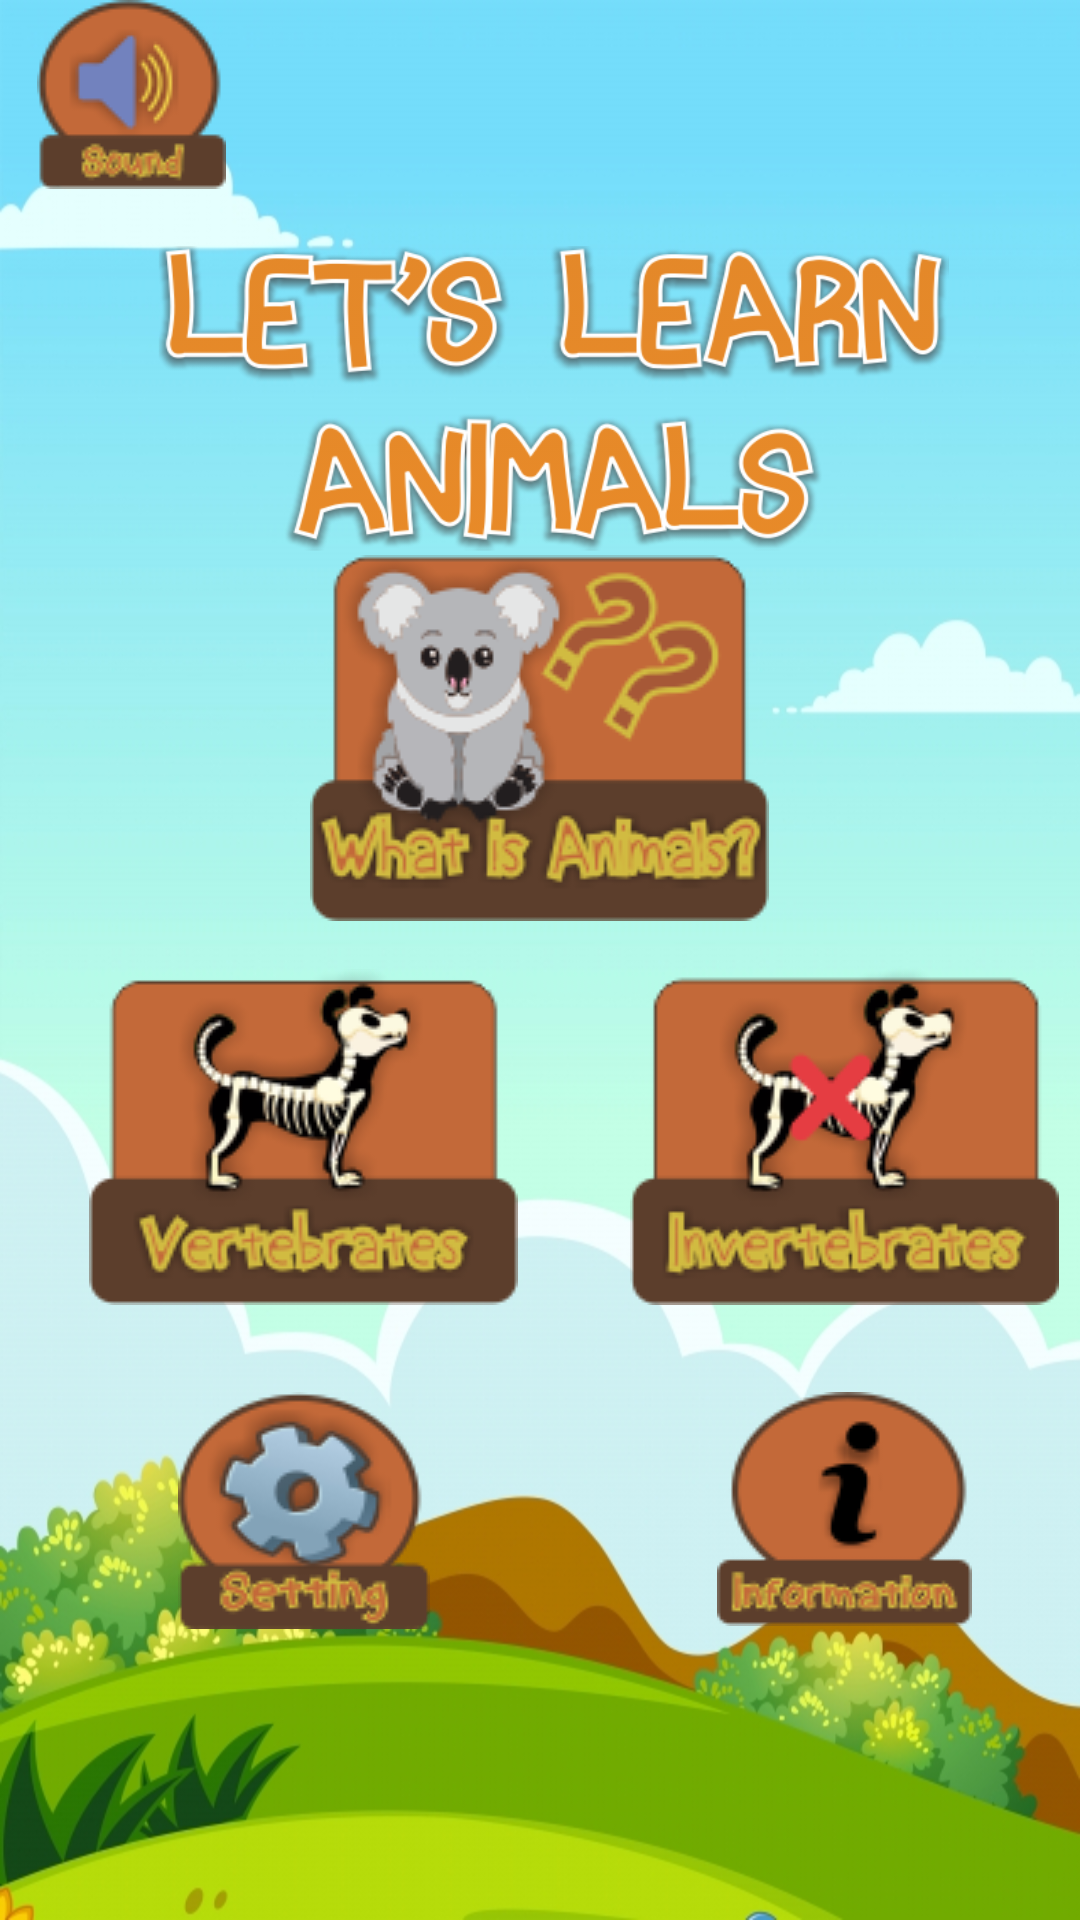

The Android layout XML behind this screen, and the referenced resources:
<!-- AndroidManifest.xml: activity theme Theme.AppCompat.NoActionBar -->
<!-- res/layout/activity_main.xml -->
<?xml version="1.0" encoding="utf-8"?>
<RelativeLayout
    xmlns:android="http://schemas.android.com/apk/res/android"
    android:layout_width="fill_parent"
    android:layout_height="match_parent"
    android:background="@drawable/bg">

    <TableLayout
        android:id="@+id/tableLayout1"
        android:layout_width="383dp"
        android:layout_height="403dp"
        android:layout_marginTop="180dp"
        android:paddingTop="5dp"
        android:shrinkColumns="*"
        android:stretchColumns="*">

        <TableRow
            android:id="@+id/tablerowpertama"
            android:layout_width="match_parent"
            android:layout_height="245dp"
            android:gravity="center_horizontal"
            android:paddingBottom="5dp">

            <Button
                android:id="@+id/btn_whatisanimals"
                android:layout_width="250dp"
                android:layout_height="127dp"
                android:layout_below="@+id/imageView1"
                android:background="@android:color/transparent"
                android:drawableTop="@drawable/button1"
                android:gravity="center|center_horizontal"
                android:onClick="playSound" />
        </TableRow>


        <TableRow
            android:id="@+id/tablerowkedua"
            android:layout_width="150dp"
            android:layout_height="117dp"
            android:gravity="center_horizontal"
            android:paddingTop="5dp"
            android:paddingBottom="5dp">

            <Button
                android:id="@+id/btnvertebrates"
                android:layout_width="304dp"
                android:layout_height="wrap_content"
                android:background="@android:color/transparent"
                android:drawableTop="@drawable/button2"
                android:textStyle="bold" />

            <Button
                android:id="@+id/btninvertebrate"
                android:layout_width="157dp"
                android:layout_height="wrap_content"
                android:background="@android:color/transparent"
                android:drawableTop="@drawable/button3"
                android:textStyle="bold" />
        </TableRow>

        <TableRow
            android:id="@+id/tablerowketiga"
            android:layout_width="150dp"
            android:layout_height="117dp"
            android:gravity="center_horizontal"
            android:paddingTop="5dp"
            android:paddingBottom="5dp">

            <Button
                android:id="@+id/btnsetting"
                android:layout_width="197dp"
                android:layout_height="match_parent"
                android:background="@android:color/transparent"
                android:drawableTop="@drawable/setting" />

            <Button
                android:id="@+id/btninformation"
                android:layout_width="259dp"
                android:layout_height="114dp"
                android:background="@android:color/transparent"
                android:drawableTop="@drawable/information" />

        </TableRow>
    </TableLayout>

    <ImageView
        android:id="@+id/imageView1"
        android:layout_width="295dp"
        android:layout_height="102dp"
        android:layout_alignEnd="@+id/tableLayout1"
        android:layout_alignParentTop="true"
        android:layout_centerHorizontal="true"
        android:layout_marginTop="82dp"
        android:layout_marginEnd="28dp"
        android:gravity="center_horizontal"
        android:src="@drawable/maintitle" />

    <Button
        android:id="@+id/btnsetting2"
        android:layout_width="wrap_content"
        android:layout_height="wrap_content"
        android:background="@android:color/transparent"
        android:drawableTop="@drawable/sound" />

</RelativeLayout>
<!-- resources referenced by this layout -->
<resources>
  <!-- drawable bg: png bitmap (drawable, 193190 bytes) -->
  <!-- drawable button1: png bitmap (drawable, 20977 bytes) -->
  <!-- drawable button2: png bitmap (drawable, 17562 bytes) -->
  <!-- drawable button3: png bitmap (drawable, 17406 bytes) -->
  <!-- drawable information: png bitmap (drawable, 8859 bytes) -->
  <!-- drawable maintitle: png bitmap (drawable, 104044 bytes) -->
  <!-- drawable setting: png bitmap (drawable, 12116 bytes) -->
  <!-- drawable sound: png bitmap (drawable, 7467 bytes) -->
</resources>
